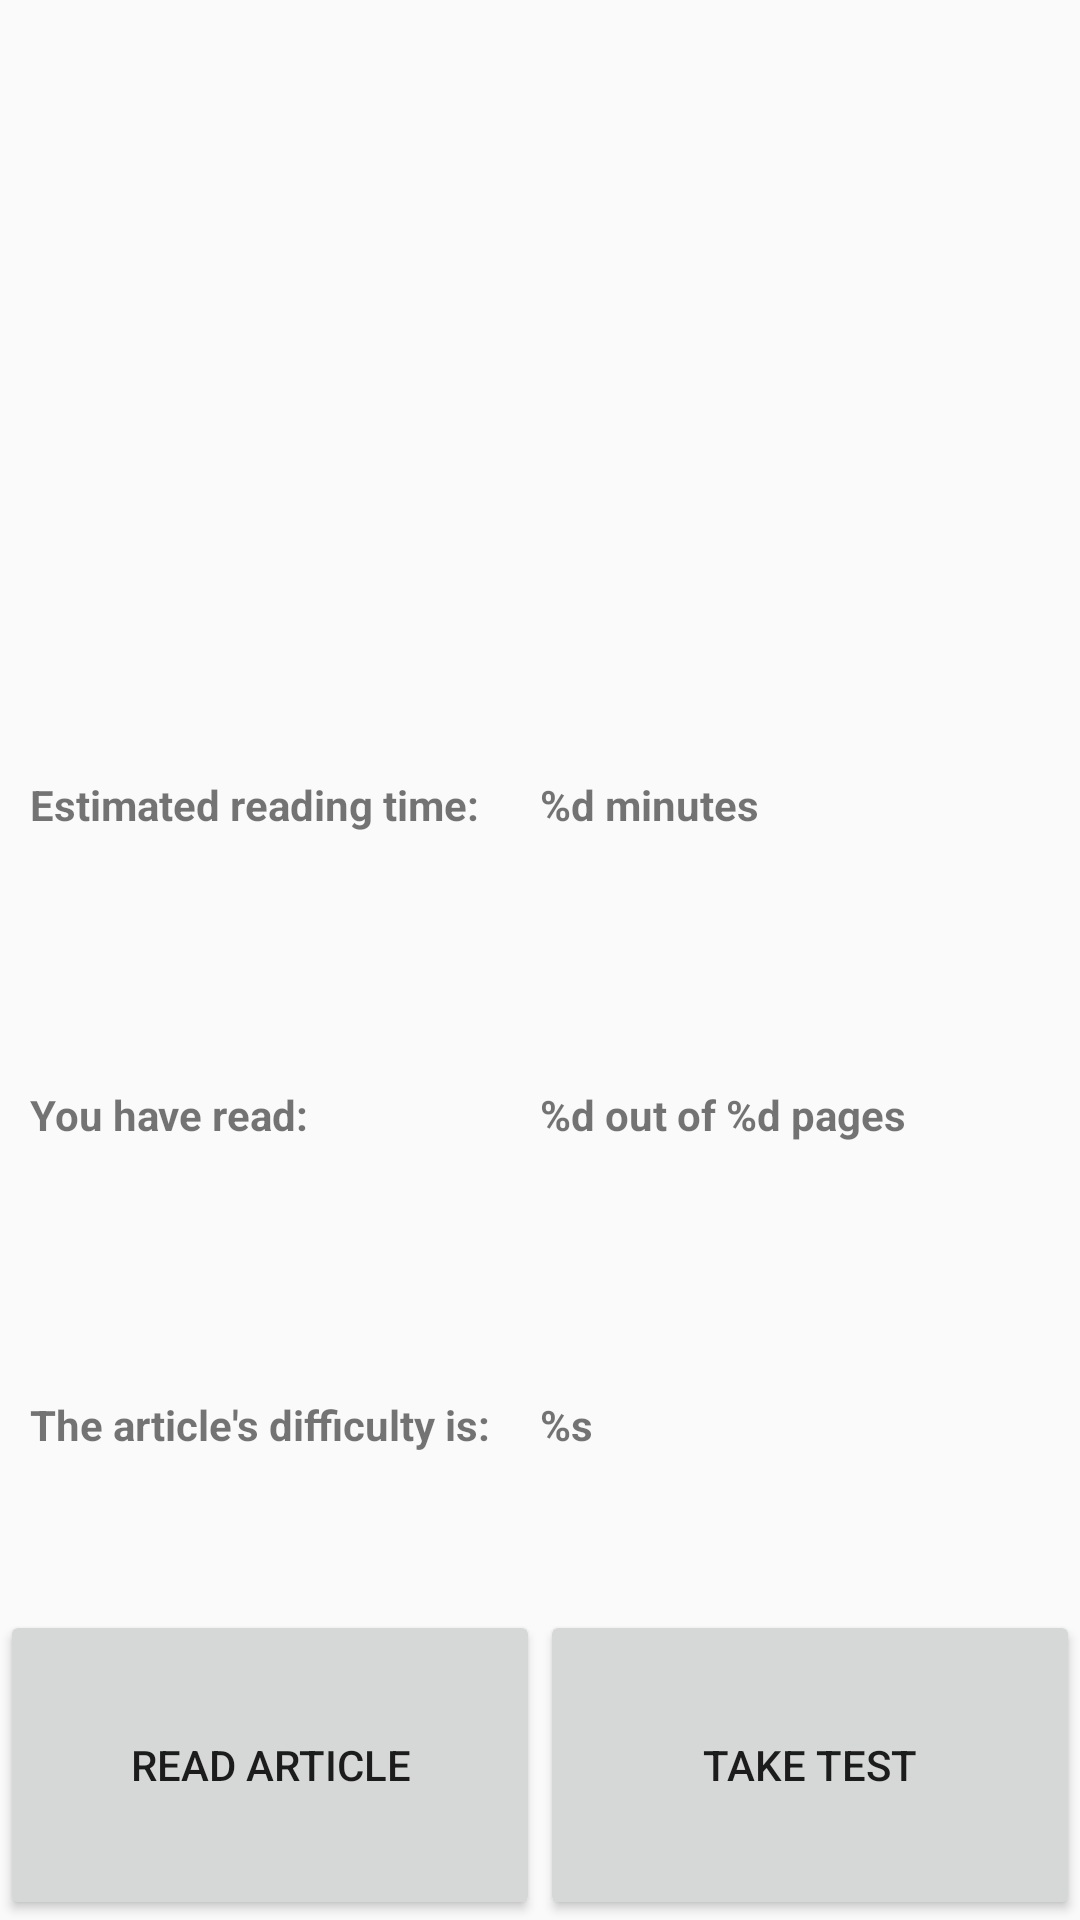

Write the Android layout XML for this screen, with the resource values it uses.
<!-- AndroidManifest.xml: application theme AppTheme -->
<!-- res/layout/dialog_article_info.xml -->
<?xml version="1.0" encoding="utf-8"?>
<LinearLayout xmlns:android="http://schemas.android.com/apk/res/android"
    android:id="@+id/dialog_articleInfo_root"
    android:orientation="vertical"
    android:layout_width="match_parent"
    android:minWidth="300dp"
    android:layout_height="match_parent">

    <TextView
        android:id="@+id/dialog_articleInfo_title"
        android:layout_width="match_parent"
        android:layout_height="0dp"
        android:layout_weight="2"
        android:textSize="30sp"
        android:gravity="center"
        android:textColor="#FFF"
        android:padding="20dp"
        android:layout_marginBottom="10dp"/>

    <LinearLayout
        android:layout_width="match_parent"
        android:layout_height="0dp"
        android:layout_weight="1"
        android:orientation="horizontal"
        android:padding="10dp"
        android:weightSum="2">

        <TextView
            android:text="@string/dialog_article_info_minutes_question"
            android:layout_width="0dp"
            android:layout_weight="1"
            android:layout_height="match_parent"
            android:gravity="center_vertical"
            android:textStyle="bold"/>

        <TextView
            android:id="@+id/dialog_articleInfo_minutes"
            android:text="@string/dialog_article_info_minutes_answear"
            android:layout_width="0dp"
            android:layout_weight="1"
            android:layout_height="match_parent"
            android:gravity="center_vertical"
            android:textStyle="bold" />
    </LinearLayout>

    <LinearLayout
        android:layout_width="match_parent"
        android:layout_height="0dp"
        android:layout_weight="1"
        android:orientation="horizontal"
        android:padding="10dp"
        android:weightSum="2">

        <TextView
            android:text="@string/dialog_article_info_pages_question"
            android:layout_width="0dp"
            android:layout_weight="1"
            android:layout_height="match_parent"
            android:gravity="center_vertical"
            android:textStyle="bold"/>

        <TextView
            android:id="@+id/dialog_articleInfo_pages"
            android:text="@string/dialog_article_info_pages_answear"
            android:layout_width="0dp"
            android:layout_weight="1"
            android:layout_height="match_parent"
            android:gravity="center_vertical"
            android:textStyle="bold" />
    </LinearLayout>

    <LinearLayout
        android:layout_width="match_parent"
        android:layout_height="0dp"
        android:layout_weight="1"
        android:orientation="horizontal"
        android:padding="10dp"
        android:weightSum="2">

        <TextView
            android:text="@string/dialog_article_info_difficulty_question"
            android:layout_width="0dp"
            android:layout_weight="1"
            android:layout_height="match_parent"
            android:gravity="center_vertical"
            android:textStyle="bold"/>

        <TextView
            android:id="@+id/dialog_articleInfo_difficulty"
            android:text="@string/dialog_article_info_difficulty_answear"
            android:layout_width="0dp"
            android:layout_weight="1"
            android:layout_height="match_parent"
            android:gravity="center_vertical"
            android:textStyle="bold" />
    </LinearLayout>

    <LinearLayout
        android:layout_width="match_parent"
        android:layout_height="0dp"
        android:layout_weight="1"
        android:orientation="horizontal"
        android:layout_marginTop="10dp">

        <Button
            android:id="@+id/dialog_articleInfo_read"
            android:layout_width="0dp"
            android:layout_weight="1"
            android:layout_height="match_parent"
            android:text="Read Article"/>

        <Button
            android:id="@+id/dialog_articleInfo_test"
            android:layout_width="0dp"
            android:layout_weight="1"
            android:layout_height="match_parent"
            android:text="Take Test"/>
    </LinearLayout>


</LinearLayout>
<!-- resources referenced by this layout -->
<resources>
  <string name="dialog_article_info_difficulty_answear">%s</string>
  <string name="dialog_article_info_difficulty_question">The article\'s difficulty is:</string>
  <string name="dialog_article_info_minutes_answear">%d minutes</string>
  <string name="dialog_article_info_minutes_question">Estimated reading time:</string>
  <string name="dialog_article_info_pages_answear">%d out of %d pages</string>
  <string name="dialog_article_info_pages_question">You have read:</string>
  <style name="AppTheme" parent="Theme.AppCompat.Light.DarkActionBar">
          
          <item name="colorPrimary">@color/colorPrimary</item>
          <item name="colorPrimaryDark">@color/colorPrimaryDark</item>
          <item name="colorAccent">@color/colorAccent</item>
      </style>
  <color name="colorPrimary">#2e7d32</color>
  <color name="colorPrimaryDark">#1b5e20</color>
  <color name="colorAccent">#FF4081</color>
</resources>
